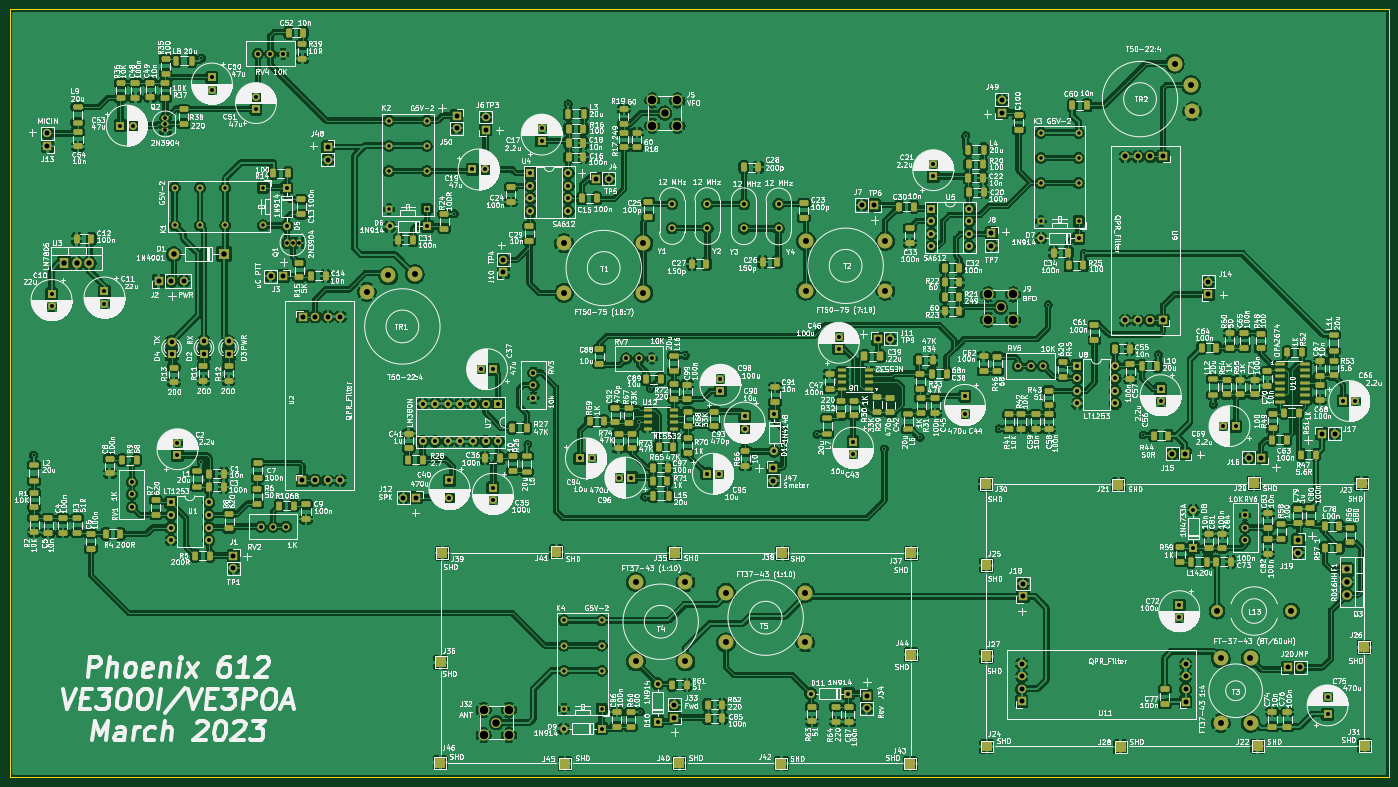
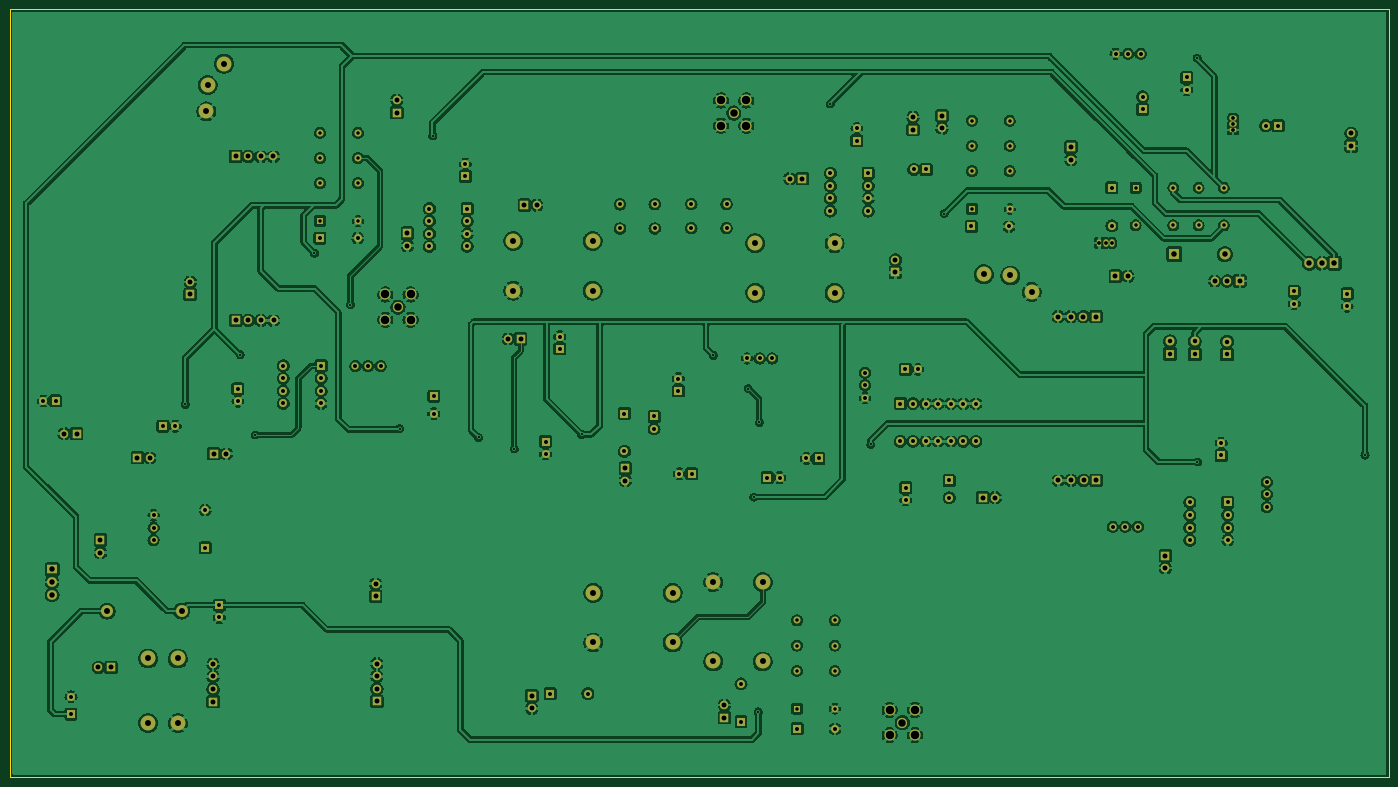
Circuit board: 10 layer files. Board 277.9 x 154.7 mm.
- bottom_copper: Phoenix612 Complete v1.1-B_Cu.gbr (773642 bytes)
- bottom_mask: Phoenix612 Complete v1.1-B_Mask.gbr (11534 bytes)
- paste: Phoenix612 Complete v1.1-B_Paste.gbr (471 bytes)
- bottom_silk: Phoenix612 Complete v1.1-B_Silkscreen.gbr (472 bytes)
- outline: Phoenix612 Complete v1.1-Edge_Cuts.gbr (701 bytes)
- top_copper: Phoenix612 Complete v1.1-F_Cu.gbr (1688183 bytes)
- top_mask: Phoenix612 Complete v1.1-F_Mask.gbr (27699 bytes)
- paste: Phoenix612 Complete v1.1-F_Paste.gbr (15471 bytes)
- top_silk: Phoenix612 Complete v1.1-F_Silkscreen.gbr (844702 bytes)
- drill: Phoenix612 Complete v1.1.drl (6494 bytes)

=== bottom_copper: Phoenix612 Complete v1.1-B_Cu.gbr (773642 bytes, source omitted) ===
=== bottom_mask: Phoenix612 Complete v1.1-B_Mask.gbr (11534 bytes, source omitted) ===
=== paste: Phoenix612 Complete v1.1-B_Paste.gbr ===
%TF.GenerationSoftware,KiCad,Pcbnew,(6.0.7)*%
%TF.CreationDate,2023-03-09T17:17:03-05:00*%
%TF.ProjectId,Phoenix612 Complete v1.1,50686f65-6e69-4783-9631-3220436f6d70,rev?*%
%TF.SameCoordinates,Original*%
%TF.FileFunction,Paste,Bot*%
%TF.FilePolarity,Positive*%
%FSLAX46Y46*%
G04 Gerber Fmt 4.6, Leading zero omitted, Abs format (unit mm)*
G04 Created by KiCad (PCBNEW (6.0.7)) date 2023-03-09 17:17:03*
%MOMM*%
%LPD*%
G01*
G04 APERTURE LIST*
G04 APERTURE END LIST*
M02*

=== bottom_silk: Phoenix612 Complete v1.1-B_Silkscreen.gbr ===
%TF.GenerationSoftware,KiCad,Pcbnew,(6.0.7)*%
%TF.CreationDate,2023-03-09T17:17:03-05:00*%
%TF.ProjectId,Phoenix612 Complete v1.1,50686f65-6e69-4783-9631-3220436f6d70,rev?*%
%TF.SameCoordinates,Original*%
%TF.FileFunction,Legend,Bot*%
%TF.FilePolarity,Positive*%
%FSLAX46Y46*%
G04 Gerber Fmt 4.6, Leading zero omitted, Abs format (unit mm)*
G04 Created by KiCad (PCBNEW (6.0.7)) date 2023-03-09 17:17:03*
%MOMM*%
%LPD*%
G01*
G04 APERTURE LIST*
G04 APERTURE END LIST*
M02*

=== outline: Phoenix612 Complete v1.1-Edge_Cuts.gbr ===
%TF.GenerationSoftware,KiCad,Pcbnew,(6.0.7)*%
%TF.CreationDate,2023-03-09T17:17:03-05:00*%
%TF.ProjectId,Phoenix612 Complete v1.1,50686f65-6e69-4783-9631-3220436f6d70,rev?*%
%TF.SameCoordinates,Original*%
%TF.FileFunction,Profile,NP*%
%FSLAX46Y46*%
G04 Gerber Fmt 4.6, Leading zero omitted, Abs format (unit mm)*
G04 Created by KiCad (PCBNEW (6.0.7)) date 2023-03-09 17:17:03*
%MOMM*%
%LPD*%
G01*
G04 APERTURE LIST*
%TA.AperFunction,Profile*%
%ADD10C,0.150000*%
%TD*%
G04 APERTURE END LIST*
D10*
X18288000Y-35496500D02*
X296227500Y-35496500D01*
X296227500Y-35496500D02*
X296227500Y-190246000D01*
X296227500Y-190246000D02*
X18288000Y-190246000D01*
X18288000Y-190246000D02*
X18288000Y-35496500D01*
M02*

=== top_copper: Phoenix612 Complete v1.1-F_Cu.gbr (1688183 bytes, source omitted) ===
=== top_mask: Phoenix612 Complete v1.1-F_Mask.gbr (27699 bytes, source omitted) ===
=== paste: Phoenix612 Complete v1.1-F_Paste.gbr (15471 bytes, source omitted) ===
=== top_silk: Phoenix612 Complete v1.1-F_Silkscreen.gbr (844702 bytes, source omitted) ===
=== drill: Phoenix612 Complete v1.1.drl (6494 bytes, source omitted) ===
